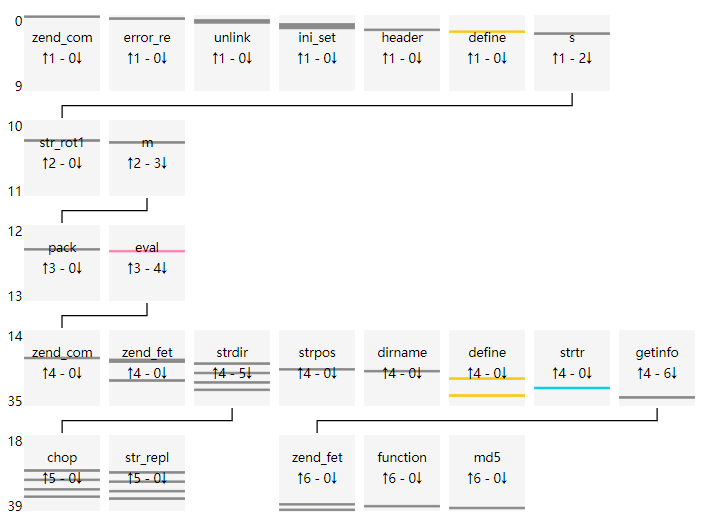

Values plotted in this chart, from the file beside it:
uuid, file_md5, index, source, target, argc, argv, return, dynamic
fafe8cdef39d1a18fbd07d00dfed9eb3, d4cf691be25d496f914eaed8b693d3d9, 0, __main__, zend_compile_file, 2.0, {"value": []}, {"value": "28413C413C413C3941413C3A39414…, []
fafe8cdef39d1a18fbd07d00dfed9eb3, d4cf691be25d496f914eaed8b693d3d9, 1, __main__, error_reporting, 1.0, {"value": [[0, "new_error_level", 1]]}, {"value": "void"}, [0]
fafe8cdef39d1a18fbd07d00dfed9eb3, d4cf691be25d496f914eaed8b693d3d9, 2, __main__, unlink, 1.0, {"value": [[0, "filename", "user.php"]]}, {"value": "void"}, [0]
fafe8cdef39d1a18fbd07d00dfed9eb3, d4cf691be25d496f914eaed8b693d3d9, 3, __main__, unlink, 1.0, {"value": [[0, "filename", "../member/lo…, {"value": "void"}, [0]
fafe8cdef39d1a18fbd07d00dfed9eb3, d4cf691be25d496f914eaed8b693d3d9, 4, __main__, ini_set, 2.0, {"value": [[0, "varname", "display_error…, {"value": "void"}, [0, 0]
fafe8cdef39d1a18fbd07d00dfed9eb3, d4cf691be25d496f914eaed8b693d3d9, 5, __main__, ini_set, 2.0, {"value": [[0, "varname", "max_execution…, {"value": "void"}, [0, 0]
fafe8cdef39d1a18fbd07d00dfed9eb3, d4cf691be25d496f914eaed8b693d3d9, 6, __main__, ini_set, 2.0, {"value": [[0, "varname", "memory_limit"…, {"value": "void"}, [0, 0]
fafe8cdef39d1a18fbd07d00dfed9eb3, d4cf691be25d496f914eaed8b693d3d9, 7, __main__, header, 1.0, {"value": [[0, "header", "content-Type: …, {"value": "void"}, [0]
fafe8cdef39d1a18fbd07d00dfed9eb3, d4cf691be25d496f914eaed8b693d3d9, 8, __main__, define, 2.0, {"value": [[0, "constant_name", "Viv, be…, {"value": "void"}, [0, 0]
fafe8cdef39d1a18fbd07d00dfed9eb3, d4cf691be25d496f914eaed8b693d3d9, 9, __main__, s, 0.0, {"value": []}, {"value": null}, []
fafe8cdef39d1a18fbd07d00dfed9eb3, d4cf691be25d496f914eaed8b693d3d9, 10, s, str_rot13, 1.0, {"value": [[0, "str", "66756r6374696s6r2…, {"value": "66756e6374696f6e2073747264697…, [0]
fafe8cdef39d1a18fbd07d00dfed9eb3, d4cf691be25d496f914eaed8b693d3d9, 11, s, m, 1.0, {"value": [[0, "str", "66756e6374696f6e2…, {"value": null}, [0]
fafe8cdef39d1a18fbd07d00dfed9eb3, d4cf691be25d496f914eaed8b693d3d9, 12, m, pack, 2.0, {"value": [[0, "format", "H*"], [1, "arg…, {"value": "function strdir($str) { retur…, [0, 0]
fafe8cdef39d1a18fbd07d00dfed9eb3, d4cf691be25d496f914eaed8b693d3d9, 13, m, eval, 1.0, {"value": [[0, "phpcode", "function strd…, {"value": null}, [0]
fafe8cdef39d1a18fbd07d00dfed9eb3, d4cf691be25d496f914eaed8b693d3d9, 14, eval, zend_compile_string, 2.0, {"value": [[0, "source_string", "functio…, {"value": "000050512B5051423C9D2A413C9D2…, [0]
fafe8cdef39d1a18fbd07d00dfed9eb3, d4cf691be25d496f914eaed8b693d3d9, 15, eval, zend_fetch_r_server, 1.0, {"value": [[0, "op1", "_SERVER"]]}, {"value": []}, [0]
fafe8cdef39d1a18fbd07d00dfed9eb3, d4cf691be25d496f914eaed8b693d3d9, 16, eval, zend_fetch_r_server, 1.0, {"value": [[0, "op1", "_SERVER"]]}, {"value": []}, [0]
fafe8cdef39d1a18fbd07d00dfed9eb3, d4cf691be25d496f914eaed8b693d3d9, 17, eval, strdir, 1.0, {"value": [[0, "str", "/usr/share/nginx/…, {"value": "/usr/share/nginx/html/d4cf691…, [0]
fafe8cdef39d1a18fbd07d00dfed9eb3, d4cf691be25d496f914eaed8b693d3d9, 18, strdir, chop, 1.0, {"value": [[0, "str", "/usr/share/nginx/…, {"value": "/usr/share/nginx/html/d4cf691…, [0]
fafe8cdef39d1a18fbd07d00dfed9eb3, d4cf691be25d496f914eaed8b693d3d9, 19, strdir, str_replace, 3.0, {"value": [[0, "search", []], [1, "repla…, {"value": "/usr/share/nginx/html/d4cf691…, [0, 0, 0]
fafe8cdef39d1a18fbd07d00dfed9eb3, d4cf691be25d496f914eaed8b693d3d9, 20, eval, strpos, 2.0, {"value": [[0, "haystack", "/usr/share/n…, {"value": false}, [0, 0]
fafe8cdef39d1a18fbd07d00dfed9eb3, d4cf691be25d496f914eaed8b693d3d9, 21, eval, dirname, 1.0, {"value": [[0, "path", "/usr/share/nginx…, {"value": "/usr/share/nginx/html"}, [0]
fafe8cdef39d1a18fbd07d00dfed9eb3, d4cf691be25d496f914eaed8b693d3d9, 22, eval, strdir, 1.0, {"value": [[0, "str", "/usr/share/nginx/…, {"value": "/usr/share/nginx/html/"}, [0]
fafe8cdef39d1a18fbd07d00dfed9eb3, d4cf691be25d496f914eaed8b693d3d9, 23, strdir, chop, 1.0, {"value": [[0, "str", "/usr/share/nginx/…, {"value": "/usr/share/nginx/html/"}, [0]
fafe8cdef39d1a18fbd07d00dfed9eb3, d4cf691be25d496f914eaed8b693d3d9, 24, strdir, str_replace, 3.0, {"value": [[0, "search", []], [1, "repla…, {"value": "/usr/share/nginx/html/"}, [0, 0, 0]
fafe8cdef39d1a18fbd07d00dfed9eb3, d4cf691be25d496f914eaed8b693d3d9, 25, eval, define, 2.0, {"value": [[0, "constant_name", "THISDIR…, {"value": "void"}, [0, 0]
fafe8cdef39d1a18fbd07d00dfed9eb3, d4cf691be25d496f914eaed8b693d3d9, 26, eval, zend_fetch_r_server, 1.0, {"value": [[0, "op1", "_SERVER"]]}, {"value": []}, [0]
fafe8cdef39d1a18fbd07d00dfed9eb3, d4cf691be25d496f914eaed8b693d3d9, 27, eval, strdir, 1.0, {"value": [[0, "str", "/d4cf691be25d496f…, {"value": "/d4cf691be25d496f914eaed8b693…, [0]
fafe8cdef39d1a18fbd07d00dfed9eb3, d4cf691be25d496f914eaed8b693d3d9, 28, strdir, chop, 1.0, {"value": [[0, "str", "/d4cf691be25d496f…, {"value": "/d4cf691be25d496f914eaed8b693…, [0]
fafe8cdef39d1a18fbd07d00dfed9eb3, d4cf691be25d496f914eaed8b693d3d9, 29, strdir, str_replace, 3.0, {"value": [[0, "search", []], [1, "repla…, {"value": "/d4cf691be25d496f914eaed8b693…, [0, 0, 0]
fafe8cdef39d1a18fbd07d00dfed9eb3, d4cf691be25d496f914eaed8b693d3d9, 30, eval, strtr, 2.0, {"value": [[0, "str", "/usr/share/nginx/…, {"value": "/usr/share/nginx/html"}, [0, 0]
fafe8cdef39d1a18fbd07d00dfed9eb3, d4cf691be25d496f914eaed8b693d3d9, 31, eval, strdir, 1.0, {"value": [[0, "str", "/usr/share/nginx/…, {"value": "/usr/share/nginx/html/"}, [0]
fafe8cdef39d1a18fbd07d00dfed9eb3, d4cf691be25d496f914eaed8b693d3d9, 32, strdir, chop, 1.0, {"value": [[0, "str", "/usr/share/nginx/…, {"value": "/usr/share/nginx/html/"}, [0]
fafe8cdef39d1a18fbd07d00dfed9eb3, d4cf691be25d496f914eaed8b693d3d9, 33, strdir, str_replace, 3.0, {"value": [[0, "search", []], [1, "repla…, {"value": "/usr/share/nginx/html/"}, [0, 0, 0]
fafe8cdef39d1a18fbd07d00dfed9eb3, d4cf691be25d496f914eaed8b693d3d9, 34, eval, define, 2.0, {"value": [[0, "constant_name", "ROOTDIR…, {"value": "void"}, [0, 0]
fafe8cdef39d1a18fbd07d00dfed9eb3, d4cf691be25d496f914eaed8b693d3d9, 35, eval, getinfo, 0.0, {"value": []}, {"value": null}, []
fafe8cdef39d1a18fbd07d00dfed9eb3, d4cf691be25d496f914eaed8b693d3d9, 36, getinfo, zend_fetch_r_post, 1.0, {"value": [[0, "op1", "_POST"]]}, {"value": []}, [0]
fafe8cdef39d1a18fbd07d00dfed9eb3, d4cf691be25d496f914eaed8b693d3d9, 37, getinfo, function_exists, 1.0, {"value": [[0, "function_name", "phpinfo…, {"value": true}, [0]
fafe8cdef39d1a18fbd07d00dfed9eb3, d4cf691be25d496f914eaed8b693d3d9, 38, getinfo, md5, 1.0, {"value": [[0, "str", "assert"]]}, {"value": "e44e4612f62d2fb8f8738bab118a9…, [0]
fafe8cdef39d1a18fbd07d00dfed9eb3, d4cf691be25d496f914eaed8b693d3d9, 39, getinfo, zend_fetch_r_post, 1.0, {"value": [[0, "op1", "_POST"]]}, {"value": []}, [0]
